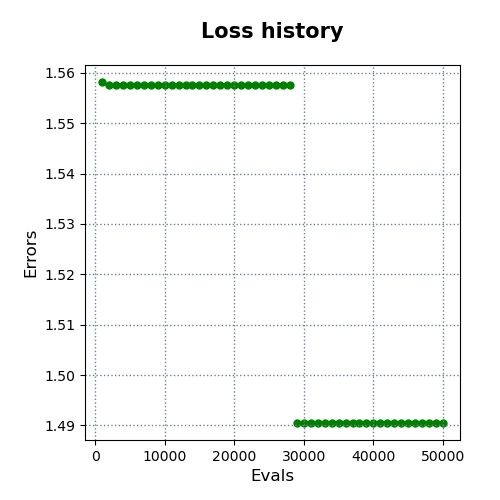

Source data for this figure (header and first rows):
evals, errors
1000, 1.558
2000, 1.557
3000, 1.557
4000, 1.557
5000, 1.557
6000, 1.557
7000, 1.557
8000, 1.557
9000, 1.557
10000, 1.557
11000, 1.557
12000, 1.557
13000, 1.557
14000, 1.557
15000, 1.557
16000, 1.557
17000, 1.557
18000, 1.557
19000, 1.557
20000, 1.557
21000, 1.557
22000, 1.557
23000, 1.557
24000, 1.557
25000, 1.557
26000, 1.557
27000, 1.557
28000, 1.557
29000, 1.49
30000, 1.49
31000, 1.49
32000, 1.49
33000, 1.49
34000, 1.49
35000, 1.49
36000, 1.49
37000, 1.49
38000, 1.49
39000, 1.49
40000, 1.49
41000, 1.49
42000, 1.49
43000, 1.49
44000, 1.49
45000, 1.49
46000, 1.49
47000, 1.49
48000, 1.49
49000, 1.49
50000, 1.49
